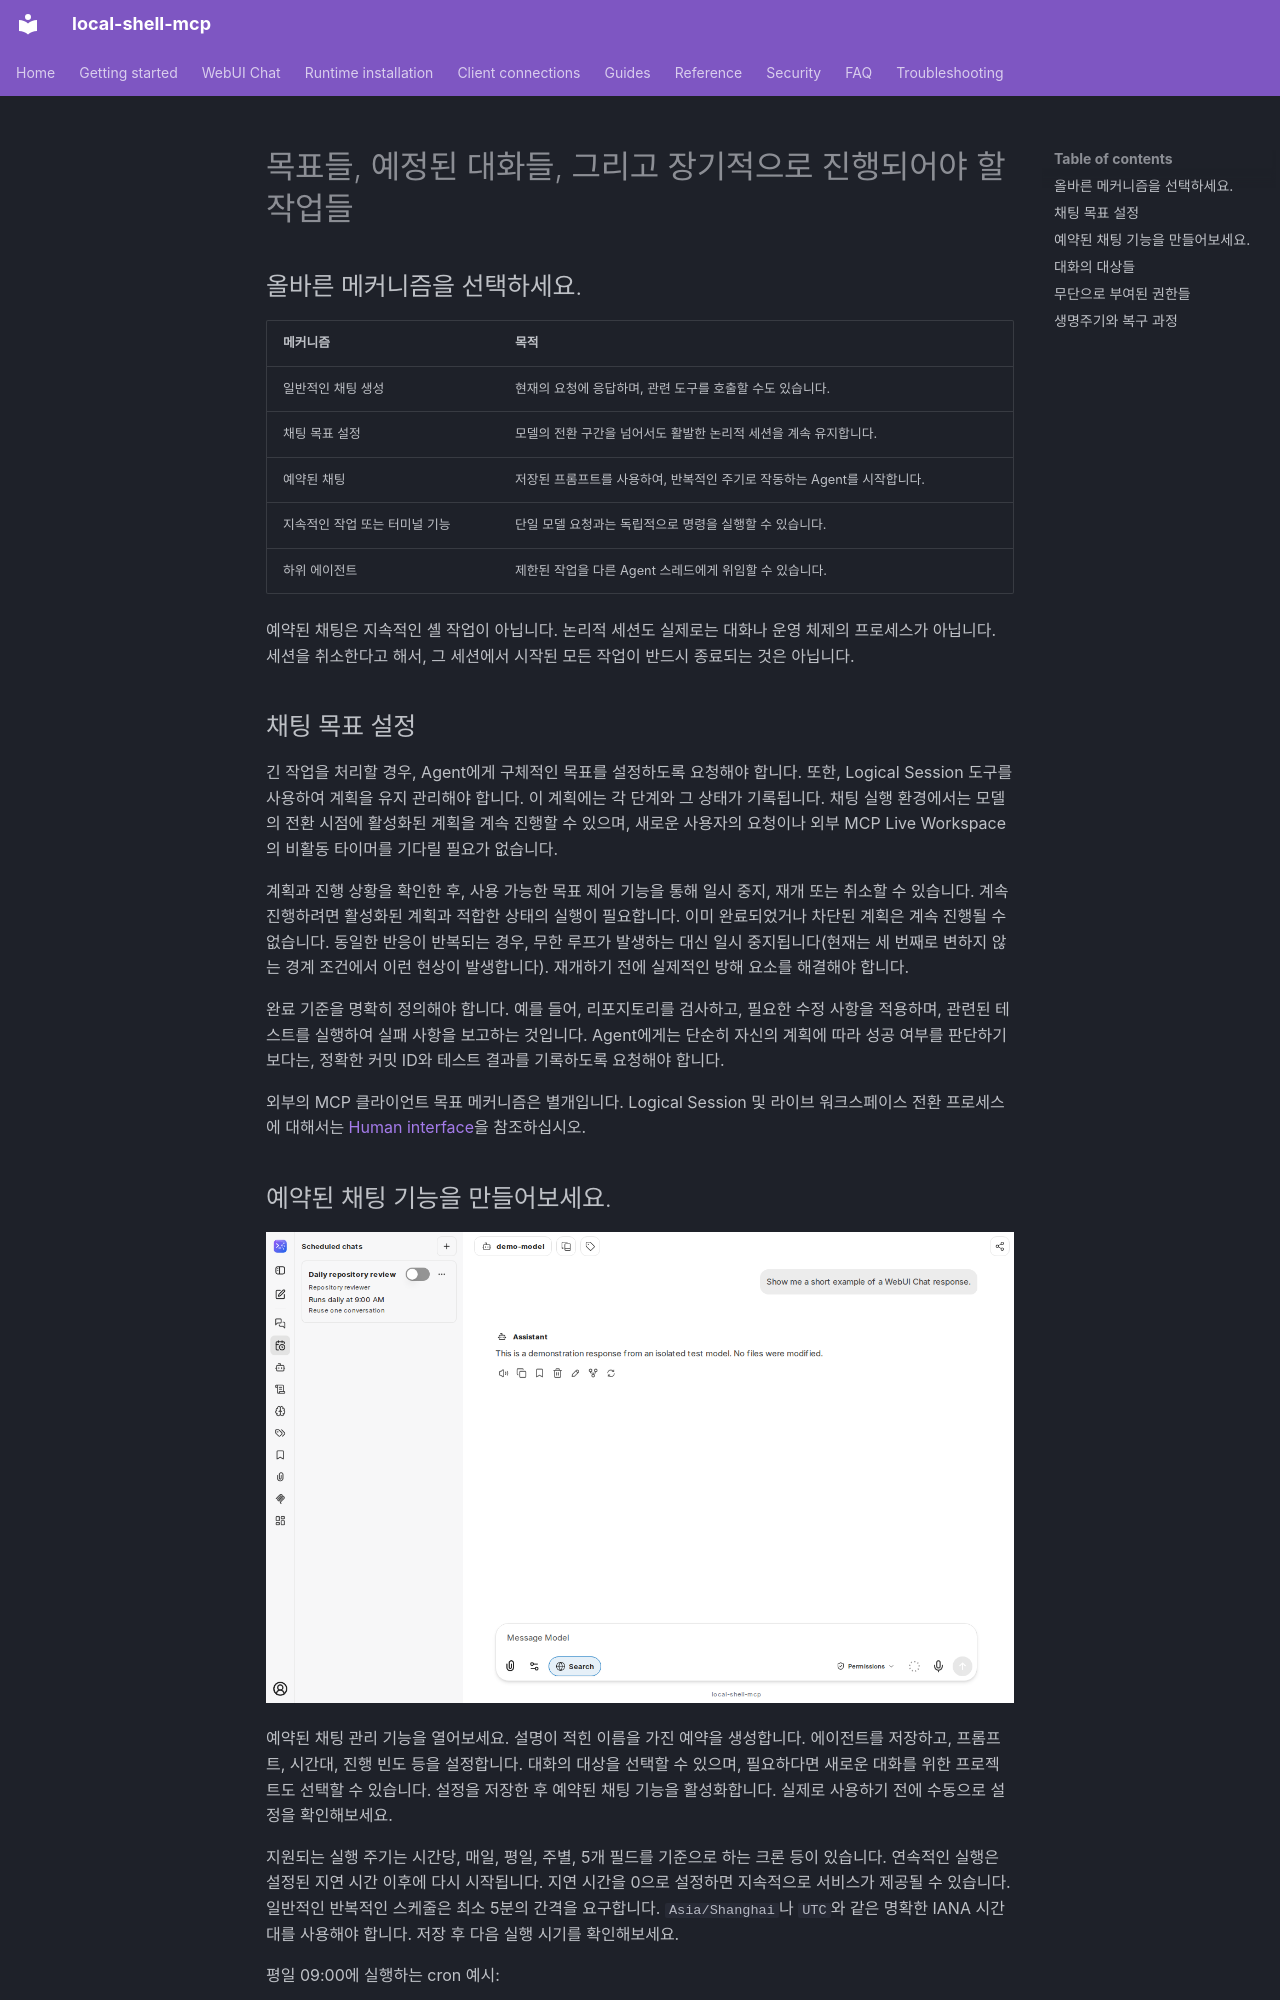

repository: fwerkor/local-shell-mcp · page: chat/automation.ko/index.html · generator: mkdocs

<!-- i18n-source-sha256: 01c14c19cf5addf99299993b57542259bcb40bbfb13600758b516a86c89e716b -->
<!-- Machine-assisted translation; English source is authoritative. -->
# 목표들, 예정된 대화들, 그리고 장기적으로 진행되어야 할 작업들

## 올바른 메커니즘을 선택하세요.

| 메커니즘 | 목적 |
|---|---|
| 일반적인 채팅 생성 | 현재의 요청에 응답하며, 관련 도구를 호출할 수도 있습니다. |
| 채팅 목표 설정 | 모델의 전환 구간을 넘어서도 활발한 논리적 세션을 계속 유지합니다. |
| 예약된 채팅 | 저장된 프롬프트를 사용하여, 반복적인 주기로 작동하는 Agent를 시작합니다. |
| 지속적인 작업 또는 터미널 기능 | 단일 모델 요청과는 독립적으로 명령을 실행할 수 있습니다. |
| 하위 에이전트 | 제한된 작업을 다른 Agent 스레드에게 위임할 수 있습니다. |

예약된 채팅은 지속적인 셸 작업이 아닙니다. 논리적 세션도 실제로는 대화나 운영 체제의 프로세스가 아닙니다. 세션을 취소한다고 해서, 그 세션에서 시작된 모든 작업이 반드시 종료되는 것은 아닙니다.

## 채팅 목표 설정

긴 작업을 처리할 경우, Agent에게 구체적인 목표를 설정하도록 요청해야 합니다. 또한, Logical Session 도구를 사용하여 계획을 유지 관리해야 합니다. 이 계획에는 각 단계와 그 상태가 기록됩니다. 채팅 실행 환경에서는 모델의 전환 시점에 활성화된 계획을 계속 진행할 수 있으며, 새로운 사용자의 요청이나 외부 MCP Live Workspace의 비활동 타이머를 기다릴 필요가 없습니다.

계획과 진행 상황을 확인한 후, 사용 가능한 목표 제어 기능을 통해 일시 중지, 재개 또는 취소할 수 있습니다. 계속 진행하려면 활성화된 계획과 적합한 상태의 실행이 필요합니다. 이미 완료되었거나 차단된 계획은 계속 진행될 수 없습니다. 동일한 반응이 반복되는 경우, 무한 루프가 발생하는 대신 일시 중지됩니다(현재는 세 번째로 변하지 않는 경계 조건에서 이런 현상이 발생합니다). 재개하기 전에 실제적인 방해 요소를 해결해야 합니다.

완료 기준을 명확히 정의해야 합니다. 예를 들어, 리포지토리를 검사하고, 필요한 수정 사항을 적용하며, 관련된 테스트를 실행하여 실패 사항을 보고하는 것입니다. Agent에게는 단순히 자신의 계획에 따라 성공 여부를 판단하기보다는, 정확한 커밋 ID와 테스트 결과를 기록하도록 요청해야 합니다.

외부의 MCP 클라이언트 목표 메커니즘은 별개입니다. Logical Session 및 라이브 워크스페이스 전환 프로세스에 대해서는 [Human interface](../guides/human-interface.md)을 참조하십시오.

## 예약된 채팅 기능을 만들어보세요.

![비활성화된 예제 일정을 표시하는 예약 채팅 사이드바](../assets/chat/scheduled-chats.png)

예약된 채팅 관리 기능을 열어보세요. 설명이 적힌 이름을 가진 예약을 생성합니다. 에이전트를 저장하고, 프롬프트, 시간대, 진행 빈도 등을 설정합니다. 대화의 대상을 선택할 수 있으며, 필요하다면 새로운 대화를 위한 프로젝트도 선택할 수 있습니다. 설정을 저장한 후 예약된 채팅 기능을 활성화합니다. 실제로 사용하기 전에 수동으로 설정을 확인해보세요.

지원되는 실행 주기는 시간당, 매일, 평일, 주별, 5개 필드를 기준으로 하는 크론 등이 있습니다. 연속적인 실행은 설정된 지연 시간 이후에 다시 시작됩니다. 지연 시간을 0으로 설정하면 지속적으로 서비스가 제공될 수 있습니다. 일반적인 반복적인 스케줄은 최소 5분의 간격을 요구합니다. `Asia/Shanghai`나 `UTC`와 같은 명확한 IANA 시간대를 사용해야 합니다. 저장 후 다음 실행 시기를 확인해보세요.

평일 09:00에 실행하는 cron 예시:

```text
0 9 * * 1-5
```

이 경우, 선택된 시간대가 사용됩니다. 반드시 Controller의 시스템 시간대와 일치하는 것은 아닙니다. 선택된 시간대가 일광절약제를 적용하는지 확인해 주세요.
